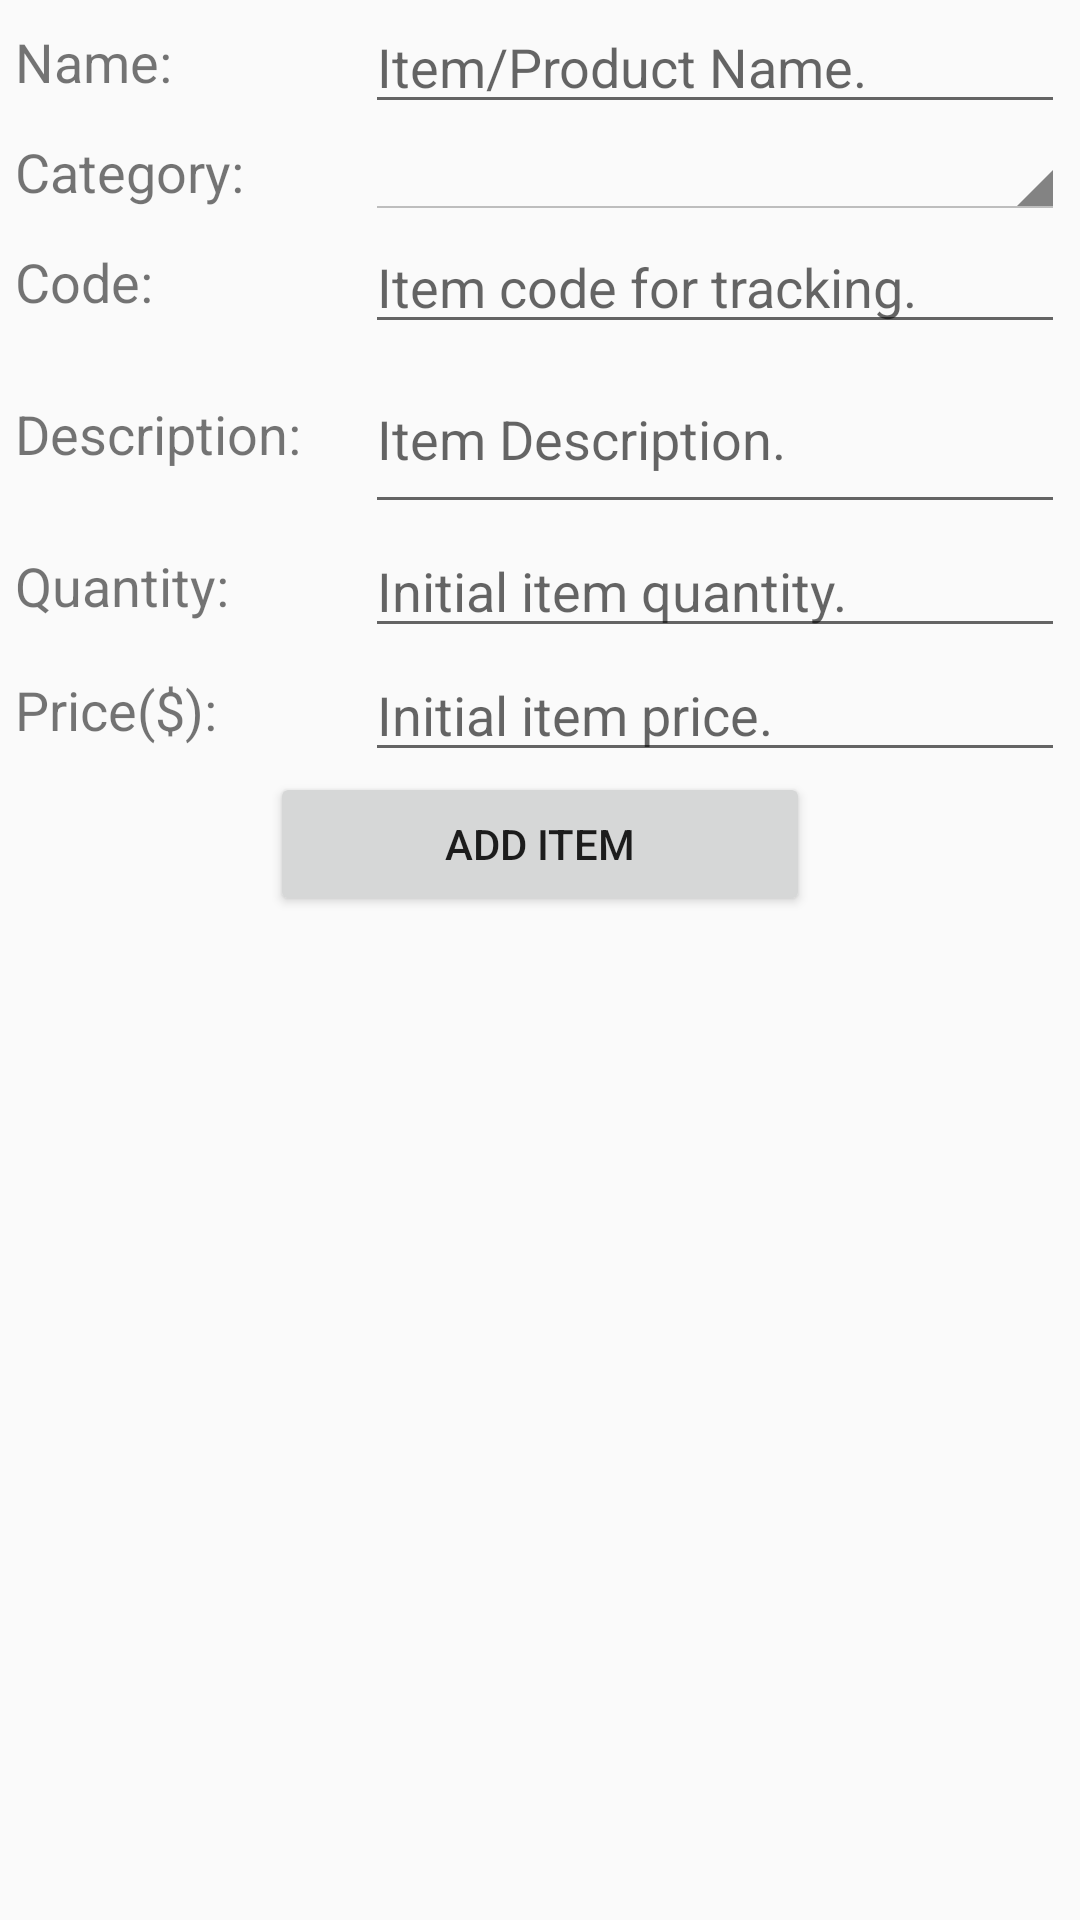

Reconstruct the res/layout file that produces this screen, plus the resources it refers to.
<!-- AndroidManifest.xml: application theme Theme.AppCompat.Light.NoActionBar -->
<!-- res/layout/insert_item.xml -->
<?xml version="1.0" encoding="utf-8"?>
<LinearLayout xmlns:android="http://schemas.android.com/apk/res/android"
    android:layout_width="match_parent"
    android:layout_height="wrap_content"
    style="@style/myLayoutStyle"
    android:orientation="vertical">

    <LinearLayout
        android:layout_width="match_parent"
        android:layout_height="wrap_content">

        <TextView
            android:layout_width="0dp"
            android:layout_height="match_parent"
            android:layout_weight="2"
            android:gravity="center|left"
            android:text="Name: "
            android:textSize="18sp" />

        <EditText
            android:id="@+id/edit_itemName"
            android:layout_width="0dp"
            android:layout_height="wrap_content"
            android:layout_weight="4"
            android:hint="Item/Product Name."
            android:textSize="18sp" />
    </LinearLayout>

    <LinearLayout
        android:layout_width="match_parent"
        android:layout_height="wrap_content">

        <TextView
            android:layout_width="0dp"
            android:layout_height="match_parent"
            android:layout_weight="2"
            android:gravity="center|left"
            android:text="Category: "
            android:textSize="18sp" />

        <android.support.v7.widget.AppCompatSpinner
            android:id="@+id/spin_categories"
            style="@android:style/Widget.Holo.Light.Spinner"
            android:layout_width="0dp"
            android:layout_height="wrap_content"
            android:layout_weight="4" />
    </LinearLayout>

    <LinearLayout
        android:layout_width="match_parent"
        android:layout_height="wrap_content">

        <TextView
            android:layout_width="0dp"
            android:layout_height="match_parent"
            android:layout_weight="2"
            android:gravity="center|left"
            android:text="Code: "
            android:textSize="18sp" />

        <EditText
            android:id="@+id/edit_itemCode"
            android:layout_width="0dp"
            android:layout_height="wrap_content"
            android:layout_weight="4"
            android:hint="Item code for tracking."
            android:textSize="18sp" />
    </LinearLayout>

    <LinearLayout
        android:layout_width="match_parent"
        android:layout_height="wrap_content">

        <TextView
            android:layout_width="0dp"
            android:layout_height="match_parent"
            android:layout_weight="2"
            android:gravity="center|left"
            android:text="Description: "
            android:textSize="18sp" />

        <EditText
            android:id="@+id/edit_itemDescription"
            android:layout_width="0dp"
            android:layout_height="60dp"
            android:layout_weight="4"
            android:hint="Item Description."
            android:textSize="18sp" />
    </LinearLayout>

    <LinearLayout
        android:layout_width="match_parent"
        android:layout_height="wrap_content">

        <TextView
            android:layout_width="0dp"
            android:layout_height="match_parent"
            android:layout_weight="2"
            android:gravity="center|left"
            android:text="Quantity: "
            android:textSize="18sp" />

        <EditText
            android:id="@+id/edit_itemQuantity"
            android:layout_width="0dp"
            android:layout_height="wrap_content"
            android:layout_weight="4"
            android:hint="Initial item quantity."
            android:inputType="number"
            android:textSize="18sp" />
    </LinearLayout>

    <LinearLayout
        android:layout_width="match_parent"
        android:layout_height="wrap_content">

        <TextView
            android:layout_width="0dp"
            android:layout_height="match_parent"
            android:layout_weight="2"
            android:gravity="center|left"
            android:text="Price($): "
            android:textSize="18sp" />

        <EditText
            android:id="@+id/edit_itemPrice"
            android:layout_width="0dp"
            android:layout_height="wrap_content"
            android:layout_weight="4"
            android:hint="Initial item price."
            android:inputType="numberDecimal"
            android:textSize="18sp" />
    </LinearLayout>

    <Button
        android:id="@+id/btn_addNewItem"
        android:layout_width="180dp"
        android:layout_height="wrap_content"
        android:layout_gravity="center"
        android:text="Add Item" />

</LinearLayout>
<!-- resources referenced by this layout -->
<resources>
  <style name="myLayoutStyle">
          <item name="android:paddingLeft">5dp</item>
          <item name="android:paddingRight">5dp</item>
      </style>
</resources>
